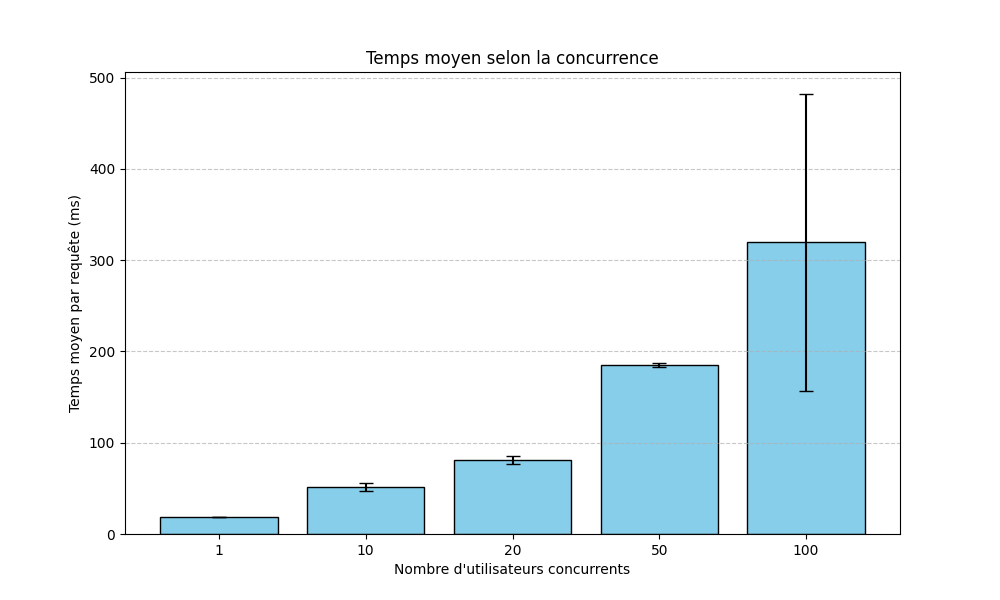

Source data for this figure (header and first rows):
PARAM, RUN_1, RUN_2, RUN_3
1, 18.87, 18.73, 18.98
10, 56.19, 48.98, 48.81
20, 78.3, 78.09, 85.9
50, 187.3, 183.3, 185.7
100, 507.1, 225.5, 225.8
